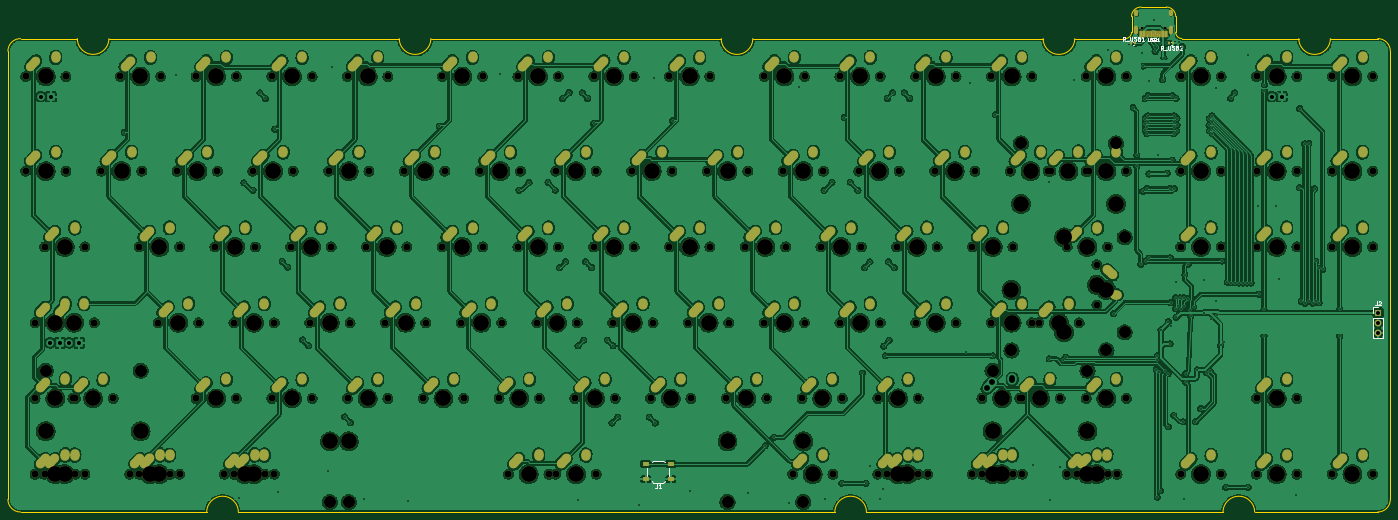
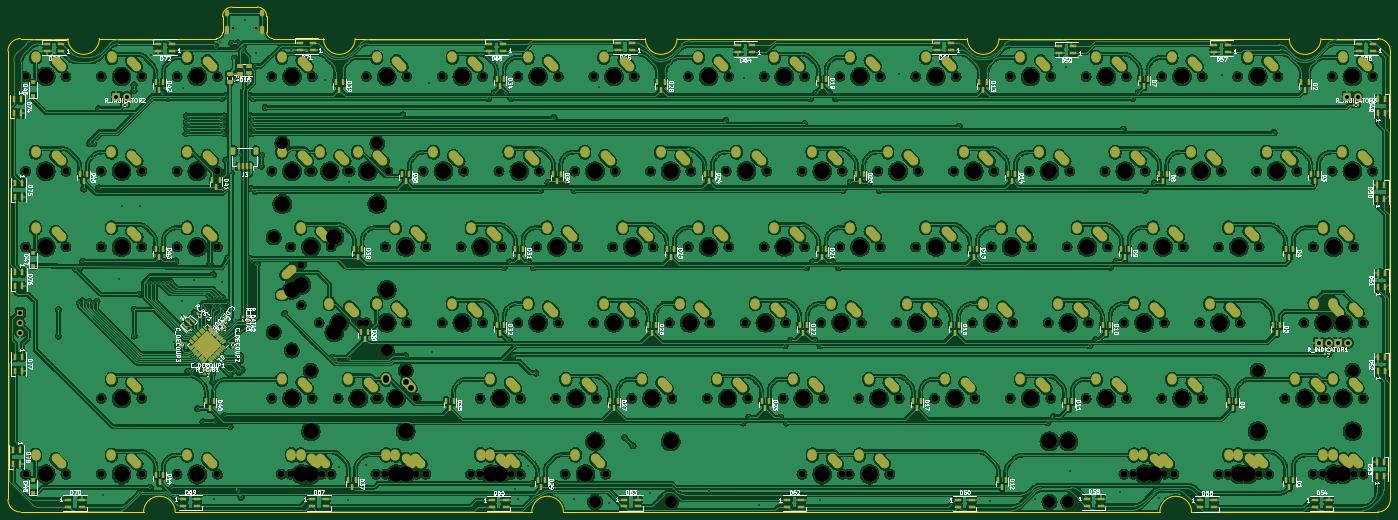
Circuit board: 11 layer files. Board 347.7 x 127.0 mm.
- bottom_copper: UniversalTKL-B_Cu.gbl (2612143 bytes)
- bottom_mask: UniversalTKL-B_Mask.gbs (33295 bytes)
- paste: UniversalTKL-B_Paste.gbp (13922 bytes)
- bottom_silk: UniversalTKL-B_Silkscreen.gbo (159293 bytes)
- outline: UniversalTKL-Edge_Cuts.gm1 (3147 bytes)
- top_copper: UniversalTKL-F_Cu.gtl (1916585 bytes)
- top_mask: UniversalTKL-F_Mask.gts (21354 bytes)
- paste: UniversalTKL-F_Paste.gtp (2114 bytes)
- top_silk: UniversalTKL-F_Silkscreen.gto (28276 bytes)
- drill: UniversalTKL-NPTH.drl (5790 bytes)
- drill: UniversalTKL-PTH.drl (15307 bytes)

=== bottom_copper: UniversalTKL-B_Cu.gbl (2612143 bytes, source omitted) ===
=== bottom_mask: UniversalTKL-B_Mask.gbs (33295 bytes, source omitted) ===
=== paste: UniversalTKL-B_Paste.gbp (13922 bytes, source omitted) ===
=== bottom_silk: UniversalTKL-B_Silkscreen.gbo (159293 bytes, source omitted) ===
=== outline: UniversalTKL-Edge_Cuts.gm1 ===
%TF.GenerationSoftware,KiCad,Pcbnew,5.99.0-1.20210419gite0f69ad.fc33*%
%TF.CreationDate,2021-04-20T05:27:25+03:00*%
%TF.ProjectId,UniversalTKL,556e6976-6572-4736-916c-544b4c2e6b69,rev?*%
%TF.SameCoordinates,Original*%
%TF.FileFunction,Profile,NP*%
%FSLAX46Y46*%
G04 Gerber Fmt 4.6, Leading zero omitted, Abs format (unit mm)*
G04 Created by KiCad (PCBNEW 5.99.0-1.20210419gite0f69ad.fc33) date 2021-04-20 05:27:25*
%MOMM*%
%LPD*%
G01*
G04 APERTURE LIST*
%TA.AperFunction,Profile*%
%ADD10C,0.100000*%
%TD*%
%TA.AperFunction,Profile*%
%ADD11C,0.120000*%
%TD*%
G04 APERTURE END LIST*
D10*
X32543750Y-33337500D02*
X46831250Y-33337500D01*
X324643750Y-33337500D02*
G75*
G02*
X323056250Y-31750000I0J1587500D01*
G01*
X54768750Y-33337500D02*
X127793750Y-33337500D01*
X373856250Y-152400000D02*
G75*
G03*
X377031250Y-149225000I0J3175000D01*
G01*
X135731250Y-33337500D02*
X208756250Y-33337500D01*
X323056250Y-27781250D02*
G75*
G03*
X320675000Y-25400000I-2381250J0D01*
G01*
X29368750Y-36512500D02*
G75*
G02*
X32543750Y-33337500I3175000J0D01*
G01*
X377031250Y-36512500D02*
G75*
G03*
X373856250Y-33337500I-3175000J0D01*
G01*
X354012500Y-33337500D02*
G75*
G03*
X361950000Y-33337500I3968750J0D01*
G01*
X334962500Y-152400000D02*
X245268750Y-152400000D01*
X324643750Y-33337500D02*
X354012500Y-33337500D01*
X297656250Y-33337500D02*
X310356250Y-33337500D01*
X314325000Y-25400000D02*
X320675000Y-25400000D01*
X334962500Y-152400000D02*
G75*
G02*
X342900000Y-152400000I3968750J0D01*
G01*
X29368750Y-149225000D02*
X29368750Y-36512500D01*
X311943750Y-27781250D02*
G75*
G02*
X314325000Y-25400000I2381250J0D01*
G01*
X323056250Y-27781250D02*
X323056250Y-31750000D01*
X216693750Y-33337500D02*
X289718750Y-33337500D01*
X361950000Y-33337500D02*
X373856250Y-33337500D01*
X377031250Y-36512500D02*
X377031250Y-149225000D01*
X245268750Y-152400000D02*
G75*
G03*
X237331250Y-152400000I-3968750J0D01*
G01*
X373856250Y-152400000D02*
X342900000Y-152400000D01*
X208756250Y-33337500D02*
G75*
G03*
X216693750Y-33337500I3968750J0D01*
G01*
X46831250Y-33337500D02*
G75*
G03*
X54768750Y-33337500I3968750J0D01*
G01*
X237331250Y-152400000D02*
X87312500Y-152400000D01*
X87312500Y-152400000D02*
G75*
G03*
X79375000Y-152400000I-3968750J0D01*
G01*
X127793750Y-33337500D02*
G75*
G03*
X135731250Y-33337500I3968750J0D01*
G01*
X311943750Y-31750000D02*
X311943750Y-27781250D01*
X32543750Y-152400000D02*
G75*
G02*
X29368750Y-149225000I0J3175000D01*
G01*
X289718750Y-33337500D02*
G75*
G03*
X297656250Y-33337500I3968750J0D01*
G01*
X310356250Y-33337500D02*
G75*
G03*
X311943750Y-31750000I0J1587500D01*
G01*
X79375000Y-152400000D02*
X32543750Y-152400000D01*
D11*
%TO.C,MX78*%
X277450000Y-120375000D02*
X276150000Y-121825000D01*
X275050000Y-120725000D02*
X276350000Y-119275000D01*
X281200000Y-118725000D02*
X281150000Y-119325000D01*
X282700000Y-118725000D02*
X282650000Y-119325000D01*
X281150000Y-119325000D02*
G75*
G03*
X282650000Y-119325000I750000J0D01*
G01*
X277450000Y-120375000D02*
G75*
G03*
X276350000Y-119275000I-550000J550000D01*
G01*
X281200000Y-118725000D02*
G75*
G02*
X282700000Y-118725000I750000J0D01*
G01*
X276150000Y-121825000D02*
G75*
G02*
X275050000Y-120725000I-550000J550000D01*
G01*
%TD*%
M02*

=== top_copper: UniversalTKL-F_Cu.gtl (1916585 bytes, source omitted) ===
=== top_mask: UniversalTKL-F_Mask.gts (21354 bytes, source omitted) ===
=== paste: UniversalTKL-F_Paste.gtp (2114 bytes, source withheld) ===
=== top_silk: UniversalTKL-F_Silkscreen.gto (28276 bytes, source omitted) ===
=== drill: UniversalTKL-NPTH.drl (5790 bytes, source omitted) ===
=== drill: UniversalTKL-PTH.drl (15307 bytes, source omitted) ===
